Dataset: pdata (GitHub, emwebaze/dsa2018materials). Classes: cbb, cbsd, cgm, cmd, healthy.

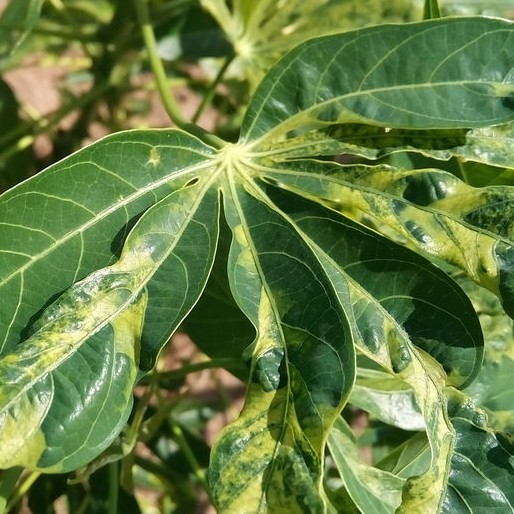
Label: cmd

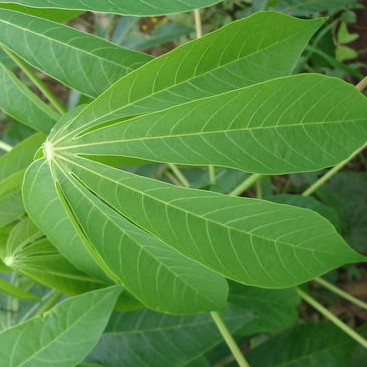
Label: healthy

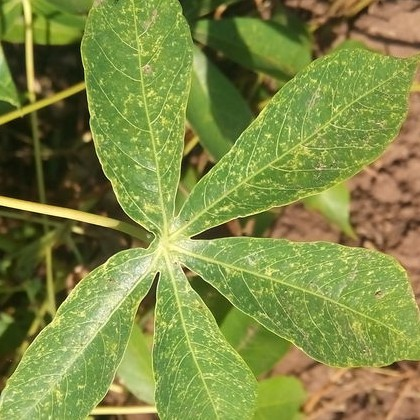
Label: cgm

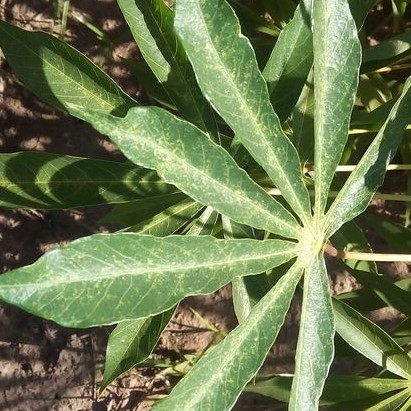
Label: cgm

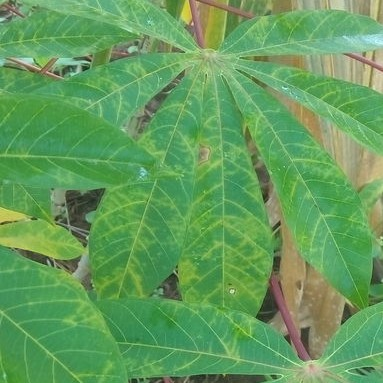
Label: cbsd

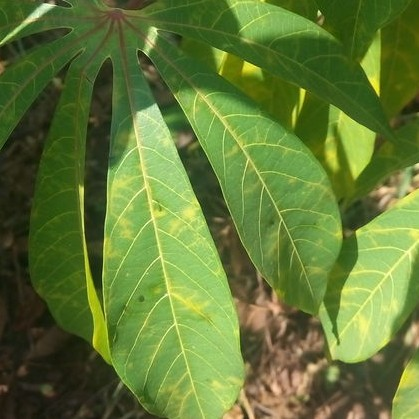
Label: cbsd
